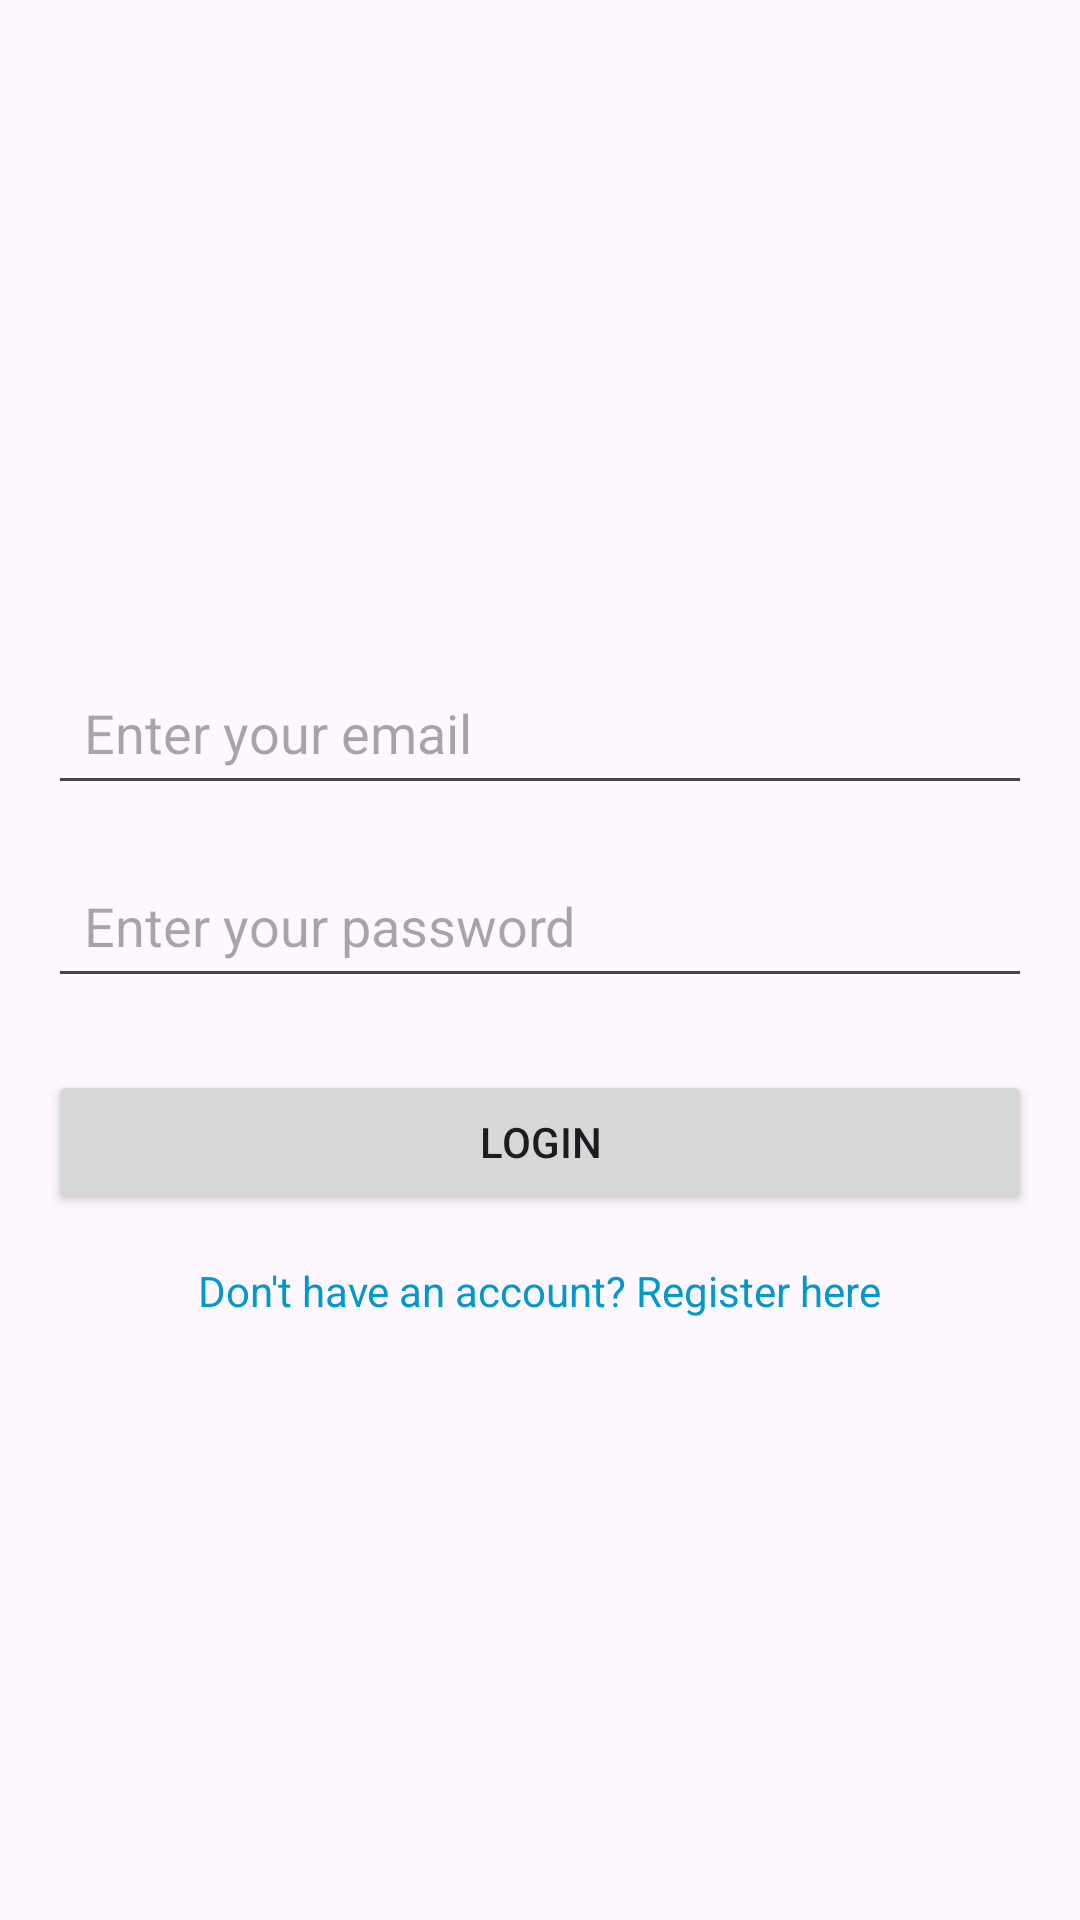

The Android layout XML behind this screen, and the referenced resources:
<!-- AndroidManifest.xml: application theme Theme.DataEncryptionProject -->
<!-- res/layout/activity_login.xml -->
<?xml version="1.0" encoding="utf-8"?>
<LinearLayout xmlns:android="http://schemas.android.com/apk/res/android"
    android:layout_width="match_parent"
    android:layout_height="match_parent"
    android:orientation="vertical"
    android:padding="16dp"
    android:gravity="center">

    
    <EditText
        android:id="@+id/emailEditText"
        android:layout_width="match_parent"
        android:layout_height="wrap_content"
        android:hint="Enter your email"
        android:inputType="textEmailAddress"
        android:padding="12dp"
        android:layout_marginTop="20dp" />

    
    <EditText
        android:id="@+id/passwordEditText"
        android:layout_width="match_parent"
        android:layout_height="wrap_content"
        android:hint="Enter your password"
        android:inputType="textPassword"
        android:padding="12dp"
        android:layout_marginTop="16dp" />

    
    <Button
        android:id="@+id/loginButton"
        android:layout_width="match_parent"
        android:layout_height="wrap_content"
        android:text="Login"
        android:layout_marginTop="24dp" />

    
    <TextView
        android:id="@+id/registerLink"
        android:layout_width="wrap_content"
        android:layout_height="wrap_content"
        android:text="Don't have an account? Register here"
        android:textColor="@android:color/holo_blue_dark"
        android:layout_gravity="center"
        android:layout_marginTop="16dp" />

</LinearLayout>
<!-- resources referenced by this layout -->
<resources>
  <style name="Theme.DataEncryptionProject" parent="Base.Theme.DataEncryptionProject" />
  <style name="Base.Theme.DataEncryptionProject" parent="Theme.Material3.DayNight.NoActionBar">
          
          
      </style>
</resources>
